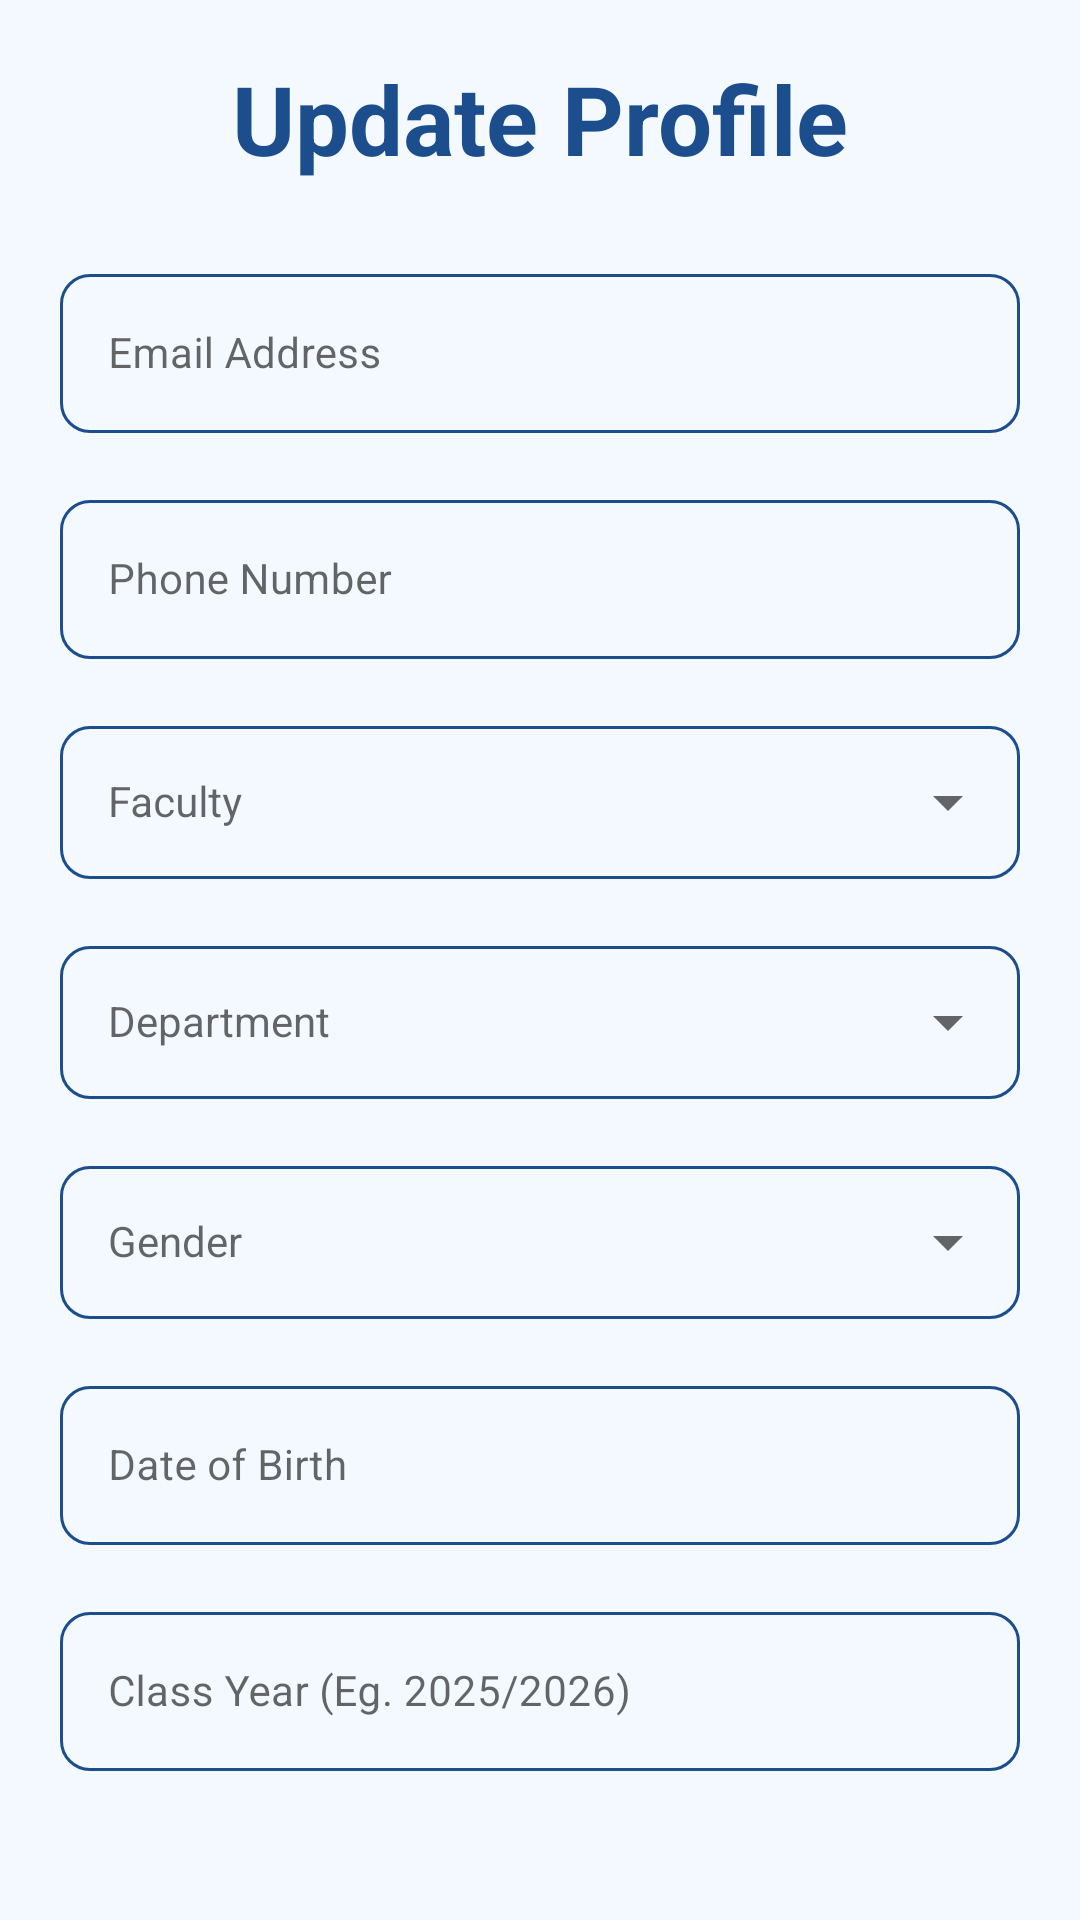

This screen was rendered from an Android layout file. Write that file and the resources it references.
<!-- AndroidManifest.xml: application theme Theme.Breezebill -->
<!-- res/layout/activity_profile.xml -->
<?xml version="1.0" encoding="utf-8"?>
<LinearLayout xmlns:android="http://schemas.android.com/apk/res/android"
    xmlns:app="http://schemas.android.com/apk/res-auto"
    xmlns:tools="http://schemas.android.com/tools"
    android:id="@+id/main"
    android:layout_width="match_parent"
    android:layout_height="match_parent"
    android:orientation="vertical"
    android:background="@color/background"
    tools:context=".Profile">

    <LinearLayout
        android:layout_width="match_parent"
        android:layout_height="match_parent"
        android:orientation="vertical"
        android:gravity="center"
        android:padding="20dp">


        
        <TextView
            android:id="@+id/updateProfileTitle"
            android:layout_width="wrap_content"
            android:layout_height="wrap_content"
            android:text="Update Profile"
            android:textSize="32sp"
            android:textStyle="bold"
            android:textColor="@color/primary_100"
            android:layout_marginBottom="24dp" />

        
        <com.google.android.material.textfield.TextInputLayout
            android:id="@+id/EmailInputLayout"
            android:layout_width="match_parent"
            android:layout_height="wrap_content"
            android:hint="Email Address"
            style="@style/TextInputLayoutStyle">

            <com.google.android.material.textfield.TextInputEditText
                android:id="@+id/EmailEditText"
                android:layout_width="match_parent"
                android:layout_height="wrap_content"
                android:textSize="14sp"
                android:inputType="textEmailAddress" />
        </com.google.android.material.textfield.TextInputLayout>

        
        <com.google.android.material.textfield.TextInputLayout
            android:id="@+id/PhoneInputLayout"
            android:layout_width="match_parent"
            android:layout_height="wrap_content"
            android:layout_marginTop="16dp"
            android:hint="Phone Number"
            style="@style/TextInputLayoutStyle">

            <com.google.android.material.textfield.TextInputEditText
                android:id="@+id/PhoneEditText"
                android:layout_width="match_parent"
                android:layout_height="wrap_content"
                android:textSize="14sp"
                android:inputType="phone" />
        </com.google.android.material.textfield.TextInputLayout>

        
        <com.google.android.material.textfield.TextInputLayout
            android:id="@+id/LastNameInputLayout"
            android:layout_width="match_parent"
            android:layout_height="wrap_content"
            android:hint="Faculty"
            android:layout_marginTop="16dp"
            app:endIconMode="dropdown_menu"
            style="@style/TextInputLayoutStyle">

            <AutoCompleteTextView
                android:id="@+id/faculty_auto_complete_text_view"
                android:layout_width="match_parent"
                android:layout_height="wrap_content"
                android:inputType="none"
                android:padding="16dp"
                android:textSize="14sp"/>
        </com.google.android.material.textfield.TextInputLayout>

        
        <com.google.android.material.textfield.TextInputLayout
            android:id="@+id/DepartmentInputLayout"
            android:layout_width="match_parent"
            android:layout_height="wrap_content"
            android:hint="Department"
            app:endIconMode="dropdown_menu"
            android:layout_marginTop="16dp"
            style="@style/TextInputLayoutStyle">

            <AutoCompleteTextView
                android:id="@+id/department_auto_complete_text_view"
                android:layout_width="match_parent"
                android:layout_height="wrap_content"
                android:inputType="none"
                android:padding="16dp"
                android:textSize="14sp"/>
        </com.google.android.material.textfield.TextInputLayout>

        
        <com.google.android.material.textfield.TextInputLayout
            android:id="@+id/GenderInputLayout"
            android:layout_width="match_parent"
            android:layout_height="wrap_content"
            android:hint="Gender"
            android:layout_marginTop="16dp"
            app:endIconMode="dropdown_menu"
            style="@style/TextInputLayoutStyle">

            <AutoCompleteTextView
                android:id="@+id/gender_auto_complete_text_view"
                android:layout_width="match_parent"
                android:layout_height="wrap_content"
                android:inputType="none"
                android:padding="16dp"
                android:textSize="14sp"/>
        </com.google.android.material.textfield.TextInputLayout>

        
        <com.google.android.material.textfield.TextInputLayout
            android:id="@+id/passwordInputLayout"
            android:layout_width="match_parent"
            android:layout_height="wrap_content"
            android:layout_marginTop="16dp"
            android:hint="Date of Birth"
            style="@style/TextInputLayoutStyle">

            <com.google.android.material.textfield.TextInputEditText
                android:id="@+id/DOBEditText"
                android:layout_width="match_parent"
                android:layout_height="wrap_content"
                android:textSize="14sp"
                android:inputType="date" />
        </com.google.android.material.textfield.TextInputLayout>

        
        <com.google.android.material.textfield.TextInputLayout
            android:id="@+id/classInputLayout"
            android:layout_width="match_parent"
            android:layout_height="wrap_content"
            android:layout_marginTop="16dp"
            android:hint="Class Year (Eg. 2025/2026)"
            style="@style/TextInputLayoutStyle">

            <com.google.android.material.textfield.TextInputEditText
                android:id="@+id/classEditText"
                android:layout_width="match_parent"
                android:layout_height="wrap_content"
                android:textSize="14sp"
                android:inputType="text" />
        </com.google.android.material.textfield.TextInputLayout>


        
        <com.google.android.material.button.MaterialButton
            android:id="@+id/saveButton"
            android:layout_width="match_parent"
            android:layout_height="wrap_content"
            android:layout_marginTop="32dp"
            android:text="Save"
            style="@style/ButtonStlye" />

    </LinearLayout>

</LinearLayout>
<!-- resources referenced by this layout -->
<resources>
  <color name="background">#F4F9FF</color>
  <color name="primary_100">#1C4E8D</color>
  <style name="ButtonStlye" parent="Widget.MaterialComponents.Button">
          <item name="android:textSize">16sp</item>
          <item name="android:padding">15dp</item>
          <item name="android:textColor">@color/white</item>
          <item name="backgroundTint">@color/primary_100</item>
          <item name="cornerRadius">8dp</item>
      </style>
  <style name="TextInputLayoutStyle" parent="Widget.MaterialComponents.TextInputLayout.OutlinedBox">
          <item name="boxStrokeColor">@color/text_input_stroke_color</item>
          <item name="boxStrokeWidth">1dp</item>
          <item name="boxCornerRadiusTopStart">10dp</item>
          <item name="boxCornerRadiusTopEnd">10dp</item>
          <item name="boxCornerRadiusBottomEnd">10dp</item>
          <item name="boxCornerRadiusBottomStart">10dp</item>
          <item name="hintTextAppearance">@style/HintStyle</item>
          <item name="helperTextTextAppearance">@style/HelperTextStyle</item>
      </style>
  <style name="Theme.Breezebill" parent="Base.Theme.Breezebill" />
  <color name="white">#FFFFFFFF</color>
  <style name="HintStyle" parent="TextAppearance.MaterialComponents.Caption">
          <item name="android:textColor">@color/placeholder_text</item>
          <item name="android:textSize">14sp</item>
      </style>
  <style name="HelperTextStyle" parent="TextAppearance.MaterialComponents.Caption">
          <item name="android:textColor">#808080</item>
          <item name="android:textSize">12sp</item>
      </style>
  <style name="Base.Theme.Breezebill" parent="Theme.MaterialComponents.DayNight.NoActionBar">
          
          
      </style>
  <color name="placeholder_text">#777777</color>
</resources>
